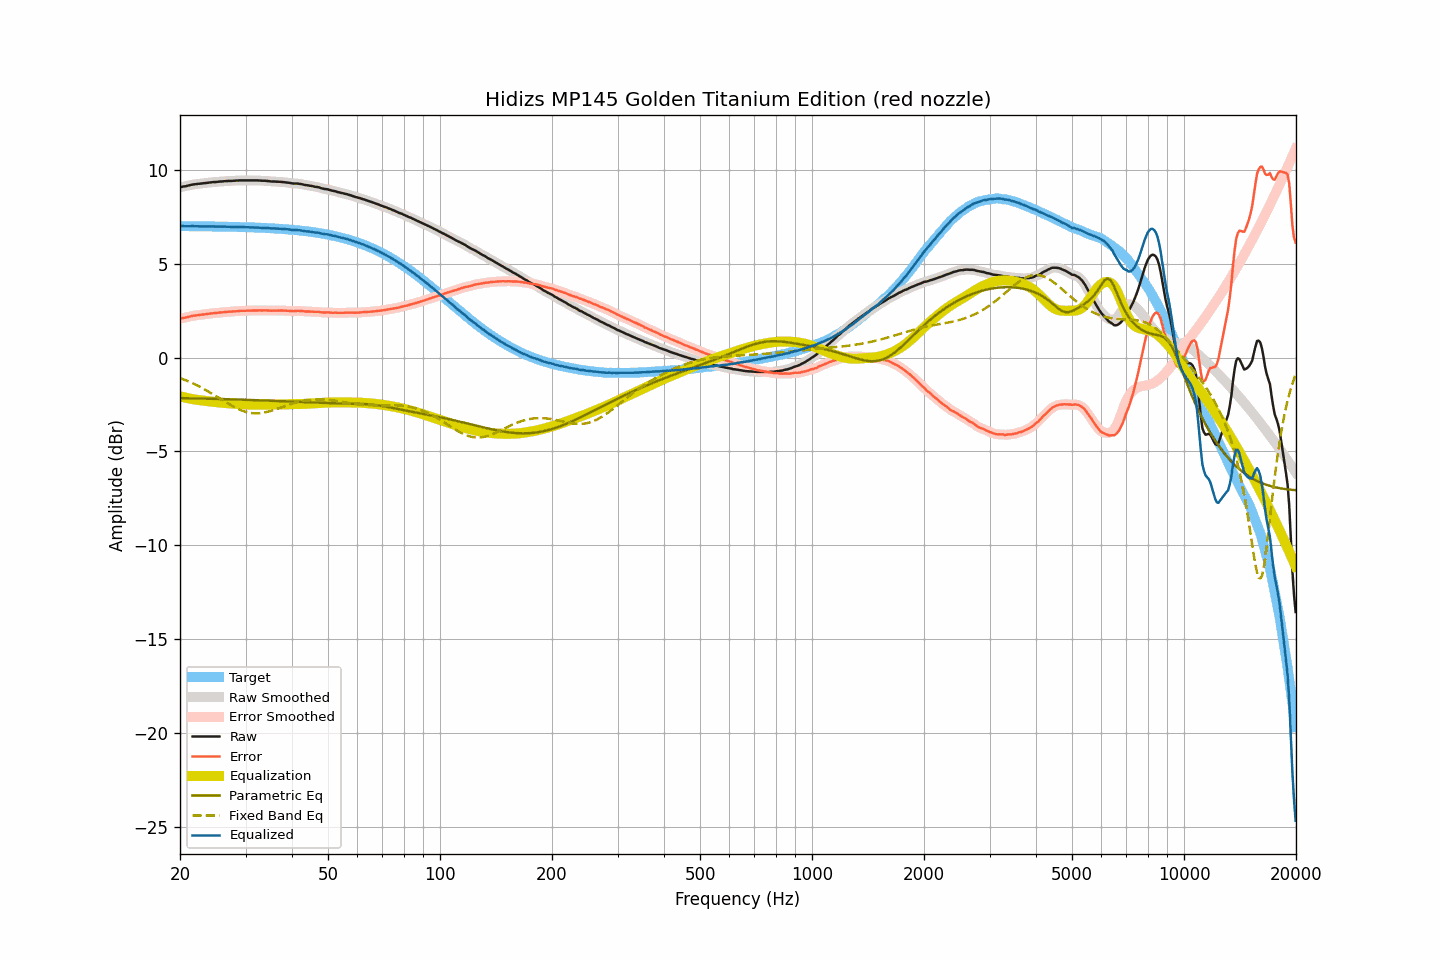

The data file committed next to this chart (first rows):
frequency, raw, smoothed, error, error_smoothed, equalization, parametric_eq, fixed_band_eq, equalized_raw, equalized_smoothed, target
20.00, 9.06, 9.06, 2.07, 2.07, -2.06, -2.16, -1.09, 7.00, 7.00, 7.00
20.20, 9.08, 9.08, 2.09, 2.09, -2.08, -2.16, -1.12, 7.00, 7.00, 6.99
20.40, 9.10, 9.10, 2.11, 2.10, -2.11, -2.16, -1.16, 7.00, 6.99, 6.99
20.61, 9.11, 9.12, 2.12, 2.12, -2.13, -2.16, -1.19, 6.99, 6.99, 6.99
20.81, 9.13, 9.13, 2.14, 2.14, -2.15, -2.17, -1.22, 6.99, 6.99, 6.99
21.02, 9.15, 9.15, 2.16, 2.16, -2.16, -2.17, -1.26, 6.99, 6.99, 6.99
21.23, 9.17, 9.17, 2.18, 2.18, -2.18, -2.17, -1.30, 6.99, 6.99, 6.99
21.44, 9.19, 9.19, 2.20, 2.20, -2.20, -2.17, -1.34, 6.99, 6.99, 6.99
21.66, 9.21, 9.21, 2.22, 2.22, -2.21, -2.17, -1.37, 7.00, 6.99, 6.99
21.87, 9.22, 9.22, 2.23, 2.23, -2.23, -2.17, -1.42, 6.99, 6.99, 6.99
22.09, 9.23, 9.23, 2.24, 2.24, -2.24, -2.18, -1.46, 6.99, 6.99, 6.99
22.31, 9.24, 9.24, 2.26, 2.25, -2.26, -2.18, -1.50, 6.99, 6.99, 6.99
22.54, 9.25, 9.25, 2.27, 2.27, -2.27, -2.18, -1.54, 6.98, 6.98, 6.99
22.76, 9.26, 9.26, 2.28, 2.28, -2.28, -2.18, -1.59, 6.98, 6.98, 6.99
22.99, 9.27, 9.27, 2.29, 2.29, -2.29, -2.18, -1.63, 6.98, 6.98, 6.98
23.22, 9.28, 9.28, 2.30, 2.30, -2.30, -2.19, -1.68, 6.98, 6.98, 6.98
23.45, 9.29, 9.29, 2.31, 2.31, -2.31, -2.19, -1.73, 6.98, 6.98, 6.98
23.69, 9.30, 9.30, 2.32, 2.32, -2.32, -2.19, -1.78, 6.98, 6.98, 6.98
23.92, 9.31, 9.31, 2.33, 2.33, -2.33, -2.19, -1.83, 6.98, 6.98, 6.98
24.16, 9.32, 9.32, 2.34, 2.34, -2.34, -2.19, -1.88, 6.98, 6.98, 6.98
24.40, 9.33, 9.33, 2.35, 2.35, -2.35, -2.20, -1.93, 6.98, 6.98, 6.98
24.65, 9.34, 9.34, 2.37, 2.36, -2.36, -2.20, -1.98, 6.98, 6.98, 6.98
24.89, 9.34, 9.35, 2.37, 2.37, -2.37, -2.20, -2.03, 6.97, 6.97, 6.98
25.14, 9.35, 9.35, 2.38, 2.38, -2.38, -2.20, -2.09, 6.97, 6.97, 6.97
25.39, 9.36, 9.36, 2.39, 2.39, -2.39, -2.21, -2.14, 6.97, 6.97, 6.97
25.65, 9.37, 9.37, 2.40, 2.40, -2.40, -2.21, -2.19, 6.97, 6.97, 6.97
25.91, 9.37, 9.38, 2.40, 2.41, -2.41, -2.21, -2.24, 6.97, 6.97, 6.97
26.16, 9.38, 9.38, 2.41, 2.41, -2.41, -2.21, -2.30, 6.97, 6.97, 6.97
26.43, 9.39, 9.39, 2.43, 2.42, -2.42, -2.21, -2.35, 6.97, 6.97, 6.97
26.69, 9.39, 9.40, 2.43, 2.43, -2.43, -2.22, -2.40, 6.96, 6.97, 6.96
26.96, 9.40, 9.40, 2.44, 2.44, -2.44, -2.22, -2.45, 6.97, 6.96, 6.96
27.23, 9.40, 9.40, 2.44, 2.44, -2.44, -2.22, -2.50, 6.96, 6.96, 6.96
27.50, 9.40, 9.41, 2.44, 2.45, -2.45, -2.22, -2.55, 6.95, 6.96, 6.96
27.77, 9.41, 9.41, 2.45, 2.45, -2.45, -2.23, -2.60, 6.96, 6.95, 6.96
28.05, 9.41, 9.41, 2.46, 2.46, -2.46, -2.23, -2.65, 6.95, 6.95, 6.96
28.33, 9.42, 9.42, 2.47, 2.47, -2.47, -2.23, -2.69, 6.96, 6.95, 6.95
28.62, 9.42, 9.43, 2.47, 2.47, -2.47, -2.24, -2.73, 6.95, 6.95, 6.95
28.90, 9.43, 9.43, 2.48, 2.48, -2.48, -2.24, -2.77, 6.95, 6.95, 6.95
29.19, 9.43, 9.43, 2.49, 2.49, -2.48, -2.24, -2.81, 6.95, 6.95, 6.95
29.48, 9.43, 9.43, 2.49, 2.49, -2.49, -2.24, -2.84, 6.94, 6.95, 6.94
29.78, 9.43, 9.43, 2.49, 2.49, -2.49, -2.25, -2.87, 6.94, 6.94, 6.94
30.08, 9.43, 9.43, 2.49, 2.49, -2.49, -2.25, -2.89, 6.94, 6.94, 6.94
30.38, 9.43, 9.43, 2.50, 2.50, -2.50, -2.25, -2.92, 6.93, 6.93, 6.94
30.68, 9.43, 9.43, 2.50, 2.50, -2.50, -2.26, -2.93, 6.93, 6.93, 6.93
30.99, 9.43, 9.43, 2.50, 2.50, -2.50, -2.26, -2.95, 6.93, 6.93, 6.93
31.30, 9.43, 9.43, 2.50, 2.50, -2.51, -2.26, -2.96, 6.93, 6.93, 6.93
31.61, 9.43, 9.43, 2.51, 2.51, -2.51, -2.26, -2.97, 6.93, 6.93, 6.92
31.93, 9.43, 9.43, 2.51, 2.51, -2.51, -2.27, -2.97, 6.92, 6.92, 6.92
32.24, 9.43, 9.43, 2.51, 2.51, -2.51, -2.27, -2.97, 6.92, 6.92, 6.92
32.57, 9.42, 9.43, 2.51, 2.51, -2.51, -2.27, -2.97, 6.91, 6.91, 6.91
32.89, 9.42, 9.42, 2.51, 2.51, -2.51, -2.28, -2.96, 6.91, 6.91, 6.91
33.22, 9.41, 9.42, 2.51, 2.51, -2.51, -2.28, -2.95, 6.90, 6.90, 6.91
33.55, 9.41, 9.41, 2.51, 2.51, -2.51, -2.28, -2.93, 6.90, 6.90, 6.90
33.89, 9.41, 9.41, 2.51, 2.51, -2.51, -2.29, -2.92, 6.91, 6.90, 6.90
34.23, 9.40, 9.40, 2.51, 2.51, -2.50, -2.29, -2.90, 6.90, 6.90, 6.89
34.57, 9.39, 9.39, 2.50, 2.50, -2.50, -2.29, -2.88, 6.89, 6.89, 6.89
34.92, 9.38, 9.38, 2.50, 2.50, -2.50, -2.30, -2.85, 6.88, 6.88, 6.89
35.27, 9.37, 9.38, 2.49, 2.50, -2.50, -2.30, -2.83, 6.87, 6.88, 6.88
35.62, 9.37, 9.37, 2.50, 2.50, -2.50, -2.30, -2.80, 6.87, 6.87, 6.88
35.97, 9.37, 9.37, 2.50, 2.50, -2.50, -2.31, -2.77, 6.87, 6.87, 6.87
... 635 more rows
